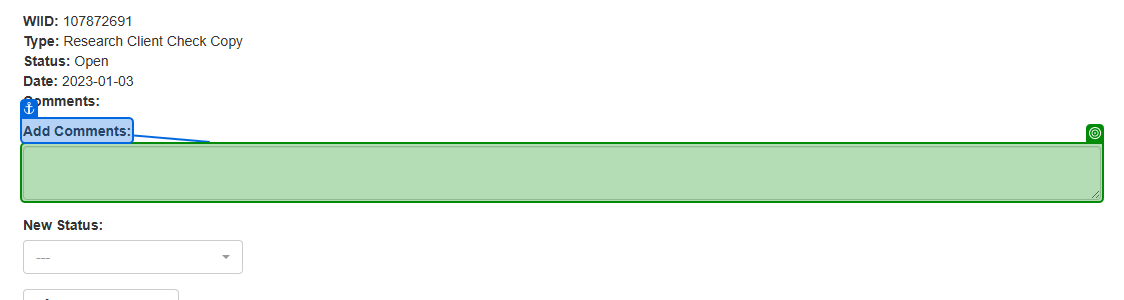
Task: Robotic Enterprise Framework
Workflow: UpdateItem

Step 1 [try]: type [in_strComment] into the text box in window 'ACME System 1' (chrome.exe)

Step 2: select "Completed" in the button '---' in window 'ACME System 1' (chrome.exe) (no picture)

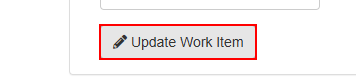
Step 3: click on the button

Step 4: Chrome ACME System 1 in window 'ACME System 1' (chrome.exe) (no picture)

Step 5: type [in_strComment] into the text box in window 'ACME System 1' (chrome.exe) (same screen as step 1)

Step 6: select "Completed" in the button '---' in window 'ACME System 1' (chrome.exe) (no picture)

Step 7: click on the button (same screen as step 3)
